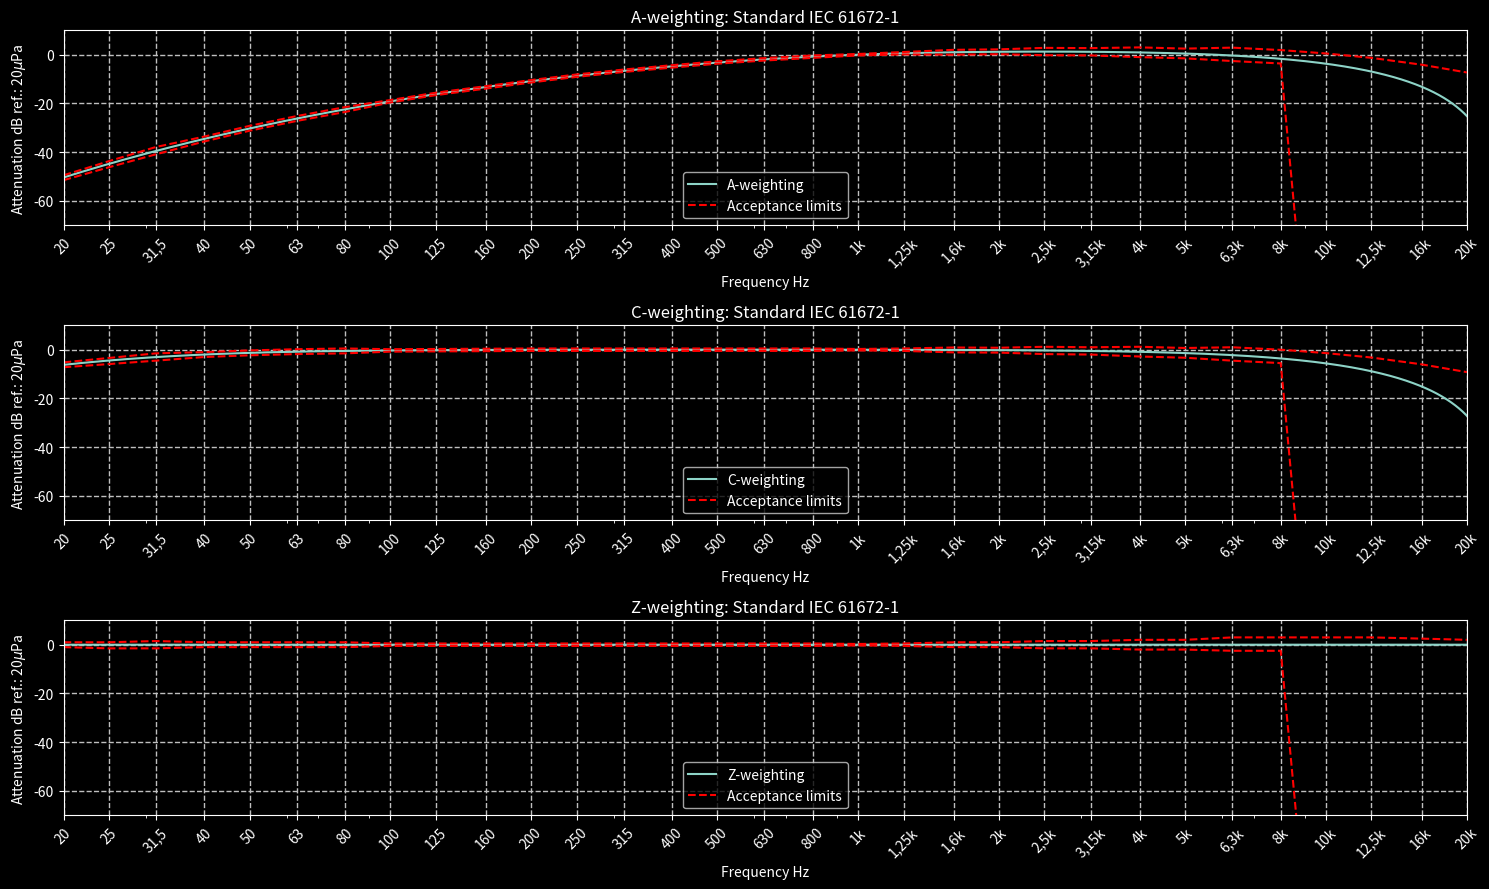
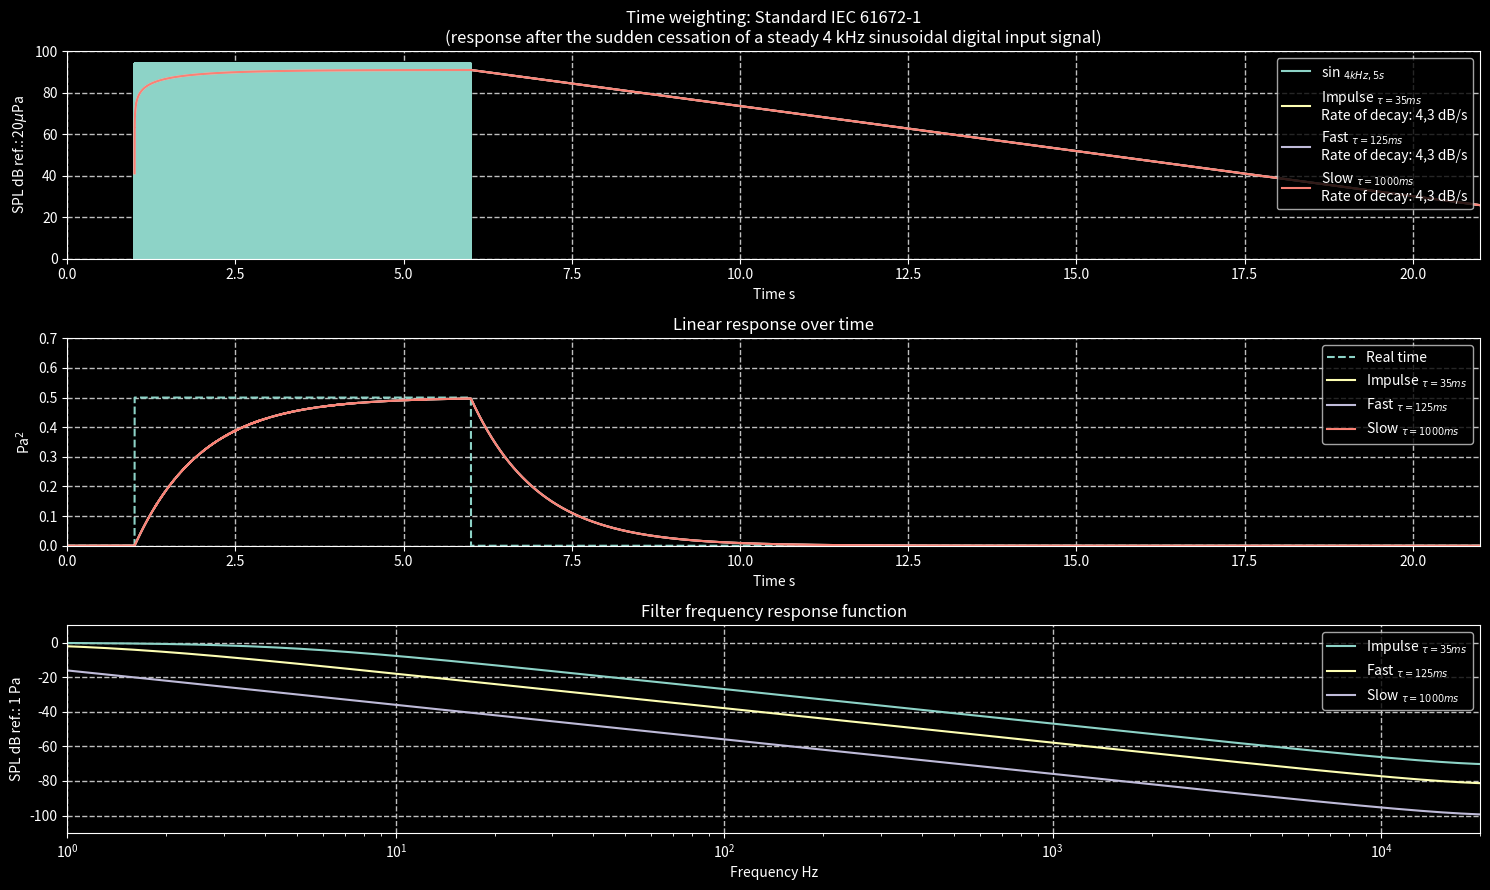

Here is the Python script that generated these plots, in order:
# -*- coding: utf-8 -*-
"""
@author: leonardojacomussi (GitHub)

@e-mail: leonardo.jacomussi@eac.ufsm.br
"""

from scipy.stats import linregress
import matplotlib.pyplot as plt
import scipy.signal as sign
import numpy as np
plt.style.use(['dark_background'])


class weighting(object):
    """
    Class that generates time and frequency weighting filters
    according to IEC 61672-1: 2013 for sound level meters.

    Parameters
    ----------
    fs : int
        Sampling rate [Hz] (e.g. 44100, 48000, 51200)
    tau: float
        Time constant [s] (e.g. 0.035, 0.125, 1.000)
            Ps.: 0.035 to Impulse weighting
                 0.125 to Fast weighting
                 1.000 to Slow weighting
    pRef : float
        Reference sound pressure [Pa]
        Default is 2.0e-05 (20uPa)
    kind : str
        Frequency weighting 'A', 'C' or 'Z'.
        Default is 'A'.
    """

    def __init__(self, fs: int = 48000, tau: float = 0.125,
                 pRef: float = 2e-05, kind: str = 'A'):
        self.fs = fs
        self.tau = tau
        self.pRef = pRef
        self.kind = kind.upper()
        self.time_sos = self.__time_filter_design(tau=self.tau, fs=self.fs)
        self.freq_b, self.freq_a = self.__freq_filter_design(
            fs=self.fs, kind=self.kind)

    def __time_filter_design(self, tau: float, fs: int):
        """
        Defines parameters for time weighting the sound pressure squared
        using a low-pass filter with one real pole at: -1 / tau.

        Parameters
        ----------
        tau : float
            Time constant [s] (e.g. 0.035, 0.125, 1.000)
            Ps.: 0.035 to Impulse weighting
                0.125 to Fast weighting
                1.000 to Slow weighting
        fs : int
            Sampling rate [Hz] (e.g. 44100, 48000, 51200)

        Returns
        -------
        sos : array_like
            Array of second-order filter coefficients, must have shape
            ``(n_sections, 6)``. Each row corresponds to a second-order
            section, with the first three columns providing the numerator
            coefficients and the last three providing the denominator
            coefficients.

        See also
        --------
        [Standard] IEC 61672-1:2013
        [Function] scipy.signal.tf2sos
        [Function] time
        """
        b = [1/(tau*fs)]  # Numerator
        a = [1, -np.exp(-1/(tau*fs))]  # Denominator
        sos = sign.tf2sos(b, a)
        return sos

    def time(self, signal: np.ndarray, sos=None, tau=None, reshape=True):
        """
        Apply a time-weighted filter defined by the parameters
        established in `__time_filter_design` function.

        Parameters
        ----------
        signal : np.ndarray
            Sound pressure square [Pa^2] (e.g. pressure**2)

        sos : list, optional
            Array of second-order filter coefficients, must have shape
            ``(n_sections, 6)``. Each row corresponds to a second-order
            section, with the first three columns providing the numerator
            coefficients and the last three providing the denominator
            coefficients.

        reshape : boolean
            If true, reshape the input signal to the form defined by fs * tau
            over time, for example:
                fs = 44100
                tau = 0.125
                int (tau * fs) = 5512
                returns a vector with `` n`` columns per 5512 columns, in a 
                1 second signal, it will return 8 columns per 5512 rows.

                Note: Because ``fs*tau`` is generally not an integer, samples
                are discarded. This results in a drift of samples for longer
                signals (e.g. 60 minutes at 44.1 kHz).
            If False, returns the filtered input signal in its original shape.
            Default is True.

        Returns
        -------
        np.ndarray
            Sound pressure square weighted

        See also
        --------
        [Standard] IEC 61672-1:2013
        [Function] __time_filter_design
        [Function] scipy.signal.sosfilt
        """
        if reshape:
            if tau == None:
                tau = self.tau
                sos = self.time_sos
            else:
                sos = self.__time_filter_design(tau=tau, fs=self.fs)
            numSamples = signal.size
            a = np.floor(tau*self.fs).astype(int)
            signal = signal[0:a*(numSamples//a)]
            b = int(numSamples/a)
            signal = signal.reshape(b, a)
            filteredSignal = sign.sosfilt(sos, signal)
        else:
            filteredSignal = sign.sosfilt(self.time_sos, signal)
            # sos = self.time_sos if sos == None else sos
        return filteredSignal

    def __freq_filter_design(self, fs: int, kind: str):
        """
        Returns b and a coefficients of ou A or C weighting filter.

        Parameters
        ----------
        fs : int
            Sampling rate of the signals that well be filtered.

        Returns
        -------
        b, a : ndarray
            Filter coefficients for a digital weighting filter.
            b -> Numerator of the analog filter transfer function.
            a -> Denominator of the analog filter transfer function.

        See also
        --------
        [Standard] IEC 61672-1:2013
        [Function] frequency
        [Function] scipy.signal.bilinear
        """
        if not kind.upper() in ['A', 'C', 'Z']:
            raise ValueError("Weighting type not defined or not " +
                             "supported, try 'A', 'C' or 'Z'.")
        if kind.upper() == 'A':
            f1 = 20.598997
            f2 = 107.65265
            f3 = 737.86223
            f4 = 12194.217
            A1000 = 1.9997
            numerators = [(2*np.pi*f4)**2 *
                          (10**(A1000 / 20.0)), 0., 0., 0., 0.]
            denominators = np.convolve([1., +4*np.pi * f4, (2*np.pi * f4)**2],
                                       [1., +4*np.pi * f1, (2*np.pi * f1)**2])
            denominators = np.convolve(np.convolve(denominators, [1., 2*np.pi * f3]),
                                       [1., 2*np.pi * f2])
            b, a = sign.bilinear(numerators, denominators, fs)
        elif kind.upper() == 'C':
            f1 = 20.598997
            f4 = 12194.217
            C1000 = 0.0619
            numerators = [(2*np.pi * f4)**2 * (10**(C1000 / 20)), 0, 0]
            denominators = np.convolve([1, +4*np.pi * f4, (2*np.pi * f4)**2],
                                       [1, +4*np.pi * f1, (2*np.pi * f1)**2])
            b, a = sign.bilinear(numerators, denominators, fs)
        elif kind.upper() == 'Z':
            b, a = None, None
        else:
            raise AttributeError(
                "Kind %s is not supported, please try 'A', 'C' or 'Z'." % self.kind)
        return b, a

    def frequency(self, signal: np.ndarray, b=None, a=None):
        """
        Apply a frequency-weighted filter defined by the parameters
        established in `__freq_filter_design` function.

        Parameters
        ----------
        signal : np.ndarray
            Sound pressure [Pa]

        b, a : ndarray, optional
            Filter coefficients for a digital weighting filter.
            b -> Numerator of the analog filter transfer function.
            a -> Denominator of the analog filter transfer function.

        Returns
        -------
        np.ndarray
            Sound pressure weighted

        See also
        --------
        [Standard] IEC 61672-1:2013
        [Function] __freq_filter_design
        [Function] scipy.signal.lfilter
        """
        if self.kind.upper() in ['A', 'C']:
            if b == None or a == None:
                b, a = self.freq_b, self.freq_a
            else:
                pass
            filteredSignal = sign.lfilter(b=b, a=a, x=signal)
        elif self.kind.upper() == 'Z':
            filteredSignal = signal
        else:
            raise AttributeError(
                "Kind %s is not supported, please try 'A', 'C' or 'Z'." % self.kind)
        return filteredSignal

    def standard(self, kind: str = 'freq', saveFig: bool = False):
        """
        Function that generates figures containing the responses of the time
        or frequency weighting filters with the acceptance limits established
        by the IEC 61672-1: 2013 standard.

        Parameters
        ----------
        kind : str, optional
            Filter type if you want to analyze the response.
            kind = 'freq' or kind = 'time'.
            The default is 'freq'.
        saveFig : bool, optional
            Option to save figure in pdf.
            True to save, False not to save.
            The default is False.

        Returns
        -------
        Figure by matplotlib.pyplot.
        """
        np.seterr(divide='ignore')
        if kind.lower() == 'freq':
            # A-weighting
            bA, aA = self.__freq_filter_design(fs=self.fs, kind='A')
            freq, A_spectrum = sign.freqz(b=bA, a=aA, worN=self.fs)
            A = 20*np.log10(np.abs(A_spectrum))

            # C-weighting
            bC, aC = self.__freq_filter_design(fs=self.fs, kind='C')
            freq, C_spectrum = sign.freqz(b=bC, a=aC, worN=self.fs)
            C = 20*np.log10(np.abs(C_spectrum))

            acceptanceLimits =\
                {"A": np.array([-50.5, -44.7, -39.4, -34.6, -30.2, -26.2, -22.5, -19.1,
                                -16.1, -13.4, -10.9, -8.6, -6.6, -4.8, -3.2, -1.9, -0.8,
                                0.0, 0.6, 1.0, 1.2, 1.3, 1.2, 1.0, 0.5, -0.1, -1.1, -2.5,
                                -4.3, -6.6, -9.3]),
                 "C": np.array([-6.2, -4.4, -3.0, -2.0, -1.3, -0.8, -0.5, -0.3, -0.2, -0.1,
                                0.0, 0.0, 0.0, 0.0, 0.0, 0.0, 0.0, 0.0, 0.0, -0.1, -0.2, -0.3,
                                -0.5, -0.8, -1.3, -2.0, -3.0, -4.4, -6.2, -8.5, -11.2]),
                 "max": np.array([1, 1, 1.5, 1, 1, 1, 1, 0.5, 0.5, 0.5, 0.5, 0.5, 0.5,
                                  0.5, 0.5, 0.5, 0.5, 0.3, 0.5, 1.0, 1.0, 1.5, 1.5, 2.0,
                                  2.0, 3.0, 3.0, 3.0, 3.0, 2.5, 2.0]),
                 "min": np.array([-1, -1.5, -1.5, -1, -1, -1, -1, -0.5, -0.5, -0.5, -0.5,
                                  -0.5, -0.5, -0.5, -0.5, -0.5, -0.5, -0.3, -0.5, -1.0, -1.0,
                                  -1.5, -1.5, -2.0, -2.0, -2.5, -2.5, -200, -200, -200, -200]),
                 "freq": np.array([20.0, 25.0, 31.5, 40.0, 50.0, 63.0, 80.0, 100.0, 125.0, 160.0,
                                   200.0, 250.0, 315.0, 400.0, 500.0, 630.0, 800.0, 1000.0, 1250.0,
                                   1600.0, 2000.0, 2500.0, 3150.0, 4000.0, 5000.0, 6300.0, 8000.0,
                                   10000.0, 12500.0, 16000.0, 20000.0])}

            freq = (self.fs*0.5/np.pi)*freq
            strFreq = ['20', '25', '31,5', '40', '50', '63', '80', '100', '125', '160', '200', '250',
                       '315', '400', '500', '630', '800', '1k', '1,25k', '1,6k', '2k', '2,5k', '3,15k',
                       '4k', '5k', '6,3k', '8k', '10k', '12,5k', '16k', '20k']

            fig, (ax1, ax2, ax3) = plt.subplots(num="Frequency weighting: Standard IEC 61672-1",
                                                figsize=(15, 9), nrows=3, ncols=1)
            ax1.semilogx(freq, A)
            ax1.semilogx(acceptanceLimits["freq"],
                         acceptanceLimits["max"] + acceptanceLimits["A"], '--r')
            ax1.semilogx(acceptanceLimits["freq"],
                         acceptanceLimits["min"] + acceptanceLimits["A"], '--r')
            ax1.set_title('A-weighting: Standard IEC 61672-1')
            ax1.set_xlabel("Frequency Hz")
            ax1.set_ylabel("Attenuation dB ref.: 20" + r'$\mu$' + "Pa")
            ax1.legend(['A-weighting', 'Acceptance limits'],
                       loc='lower center')
            ax1.set_xticks(acceptanceLimits["freq"])
            ax1.set_xticklabels(strFreq, rotation=45)
            ax1.set_xlim([20, 20000])
            ax1.set_ylim([-70, 10])
            ax1.grid(True, lw=1, ls='--', c='.75')

            ax2.semilogx(freq, C)
            ax2.semilogx(acceptanceLimits["freq"],
                         acceptanceLimits["max"] + acceptanceLimits["C"], '--r')
            ax2.semilogx(acceptanceLimits["freq"],
                         acceptanceLimits["min"] + acceptanceLimits["C"], '--r')
            ax2.set_title('C-weighting: Standard IEC 61672-1')
            ax2.set_xlabel("Frequency Hz")
            ax2.set_ylabel("Attenuation dB ref.: 20" + r'$\mu$' + "Pa")
            ax2.legend(['C-weighting', 'Acceptance limits'],
                       loc='lower center')
            ax2.set_xticks(acceptanceLimits["freq"])
            ax2.set_xticklabels(strFreq, rotation=45)
            ax2.set_xlim([20, 20000])
            ax2.set_ylim([-70, 10])
            ax2.grid(True, lw=1, ls='--', c='.75')

            ax3.semilogx(freq, np.zeros((freq.size)))
            ax3.semilogx(acceptanceLimits["freq"],
                         acceptanceLimits["max"] + 0, '--r')
            ax3.semilogx(acceptanceLimits["freq"],
                         acceptanceLimits["min"] + 0, '--r')
            ax3.set_title('Z-weighting: Standard IEC 61672-1')
            ax3.set_xlabel("Frequency Hz")
            ax3.set_ylabel("Attenuation dB ref.: 20" + r'$\mu$' + "Pa")
            ax3.legend(['Z-weighting', 'Acceptance limits'],
                       loc='lower center')
            ax3.set_xticks(acceptanceLimits["freq"])
            ax3.set_xticklabels(strFreq, rotation=45)
            ax3.set_xlim([20, 20000])
            ax3.set_ylim([-70, 10])
            ax3.grid(True, lw=1, ls='--', c='.75')
            plt.tight_layout()
            if saveFig:
                plt.savefig(fname="Time weighting (sine at 4 kHz).pdf",
                            bbox_inches='tight', pad_inches=0)
            plt.show()

        elif kind.lower() == 'time':
            def decayRate(signal: np.ndarray, fs: int):
                """
                Calculates the rate of fade out of the weighted sound pressure
                level.
                """
                # Fade-out dB/s
                initial_point = np.where(signal == max(signal))[0][0]
                final_point = signal.shape[0]
                x = np.arange(initial_point, final_point)/fs
                y = signal[initial_point: final_point]
                slope, intercept = linregress(x, y)[0:2]
                del intercept
                fade_out = -slope
                return fade_out

            # Central frequency of the sinusoidal signal [Hz]
            freq = 4000
            # List of time-weighting (tau) [-]
            weighting = [0.035, 0.125, 1.000]
            # Original signal (sin(2.pi.f.t)) [Pa]->(simulated)
            data = np.concatenate(
                (np.zeros((int(self.fs*1))),
                 np.sin(2*np.pi*freq*np.arange(0, 5, 1/self.fs)),
                 np.zeros((int(self.fs*15)))))
            square = np.concatenate(
                (np.zeros((int(self.fs*1))),
                 np.ones((5*self.fs))*0.5,
                 np.zeros((15*self.fs))))
            # SPL of original signal [dB]
            SPL_DATA = 10*np.log10(data**2/self.pRef**2)
            # Time vector [s]
            time = np.arange(0, data.size/self.fs, 1/self.fs)
            # Save picture in PDF format
            saveFig = False  # True for save, False for not save

            for tau in range(len(weighting)):
                # Signal weighted by the fir method (filter design)
                sos = self.__time_filter_design(tau=weighting[tau], fs=self.fs)
                weightedSignal = self.time(data**2, sos=sos, reshape=False)
                freqVec, spectrum = sign.sosfreqz(sos=sos, worN=data.size)
                # SPL of signal weighted by the fir method
                SPL_weightedSignal = 10*np.log10(weightedSignal/self.pRef**2)

                if weighting[tau] == 0.035:
                    impulseDecay = decayRate(
                        signal=SPL_weightedSignal, fs=self.fs)

                    fig, (ax1, ax2, ax3) = plt.subplots(
                        num="Time weighting for sinusoidal signal at " +
                        str(freq) + " Hz", figsize=(15, 9), nrows=3, ncols=1)
                    del fig
                    ax1.plot(time, SPL_DATA)
                    ax1.plot(time, SPL_weightedSignal)

                    ax2.plot(time, square, '--')
                    ax2.plot(time, weightedSignal)

                    ax3.semilogx((self.fs*0.5/np.pi)*freqVec,
                                 20*np.log10(abs(spectrum)))

                elif weighting[tau] == 0.125:
                    fastDecay = decayRate(
                        signal=SPL_weightedSignal, fs=self.fs)

                    ax1.plot(time, SPL_weightedSignal)

                    ax2.plot(time, weightedSignal)

                    ax3.semilogx((self.fs*0.5/np.pi)*freqVec,
                                 20*np.log10(abs(spectrum)))

                else:
                    slowDecay = decayRate(
                        signal=SPL_weightedSignal, fs=self.fs)

                    ax1.plot(time, SPL_weightedSignal)
                    ax1.set_title("Time weighting: Standard IEC 61672-1\n" +
                                  "(response after the sudden cessation of a steady " +
                                  str(int(freq/1000)) + " kHz sinusoidal digital input signal)")
                    ax1.legend([r'sin $_{4 kHz, 5 s}$',
                                r'Impulse $_{\tau=35ms}$' + '\nRate of decay: ' +
                                str(np.round(impulseDecay, 1)).replace(
                                    ".", ",")+" dB/s",
                                r'Fast $_{\tau=125ms}$' + '\nRate of decay: ' +
                                str(np.round(fastDecay, 1)).replace(
                                    ".", ",")+" dB/s",
                                r'Slow $_{\tau=1000ms}$' + '\nRate of decay: ' +
                                str(np.round(slowDecay, 1)).replace(".", ",")+" dB/s"],
                               loc='upper right')
                    ax1.set_ylim(bottom=0, top=100)
                    ax1.set_xlim(left=time[0], right=time[-1])
                    ax1.set_xlabel("Time s")
                    ax1.set_ylabel("SPL dB ref.: 20"+r'$\mu$'+'Pa')
                    ax1.grid(True, lw=1, ls='--', c='.75')

                    ax2.plot(time, weightedSignal)
                    ax2.set_title("Linear response over time")
                    ax2.legend([r'Real time',
                                r'Impulse $_{\tau=35ms}$',
                                r'Fast $_{\tau=125ms}$',
                                r'Slow $_{\tau=1000ms}$'],
                               loc='upper right')
                    ax2.set_ylim(bottom=0, top=0.7)
                    ax2.set_xlim(left=time[0], right=time[-1])
                    ax2.set_xlabel("Time s")
                    ax2.set_ylabel('Pa'+r'$^{2}$')
                    ax2.grid(True, lw=1, ls='--', c='.75')

                    ax3.semilogx((self.fs*0.5/np.pi)*freqVec,
                                 20*np.log10(abs(spectrum)))
                    ax3.set_title("Filter frequency response function")
                    ax3.legend([r'Impulse $_{\tau=35ms}$',
                                r'Fast $_{\tau=125ms}$',
                                r'Slow $_{\tau=1000ms}$'],
                               loc='upper right')
                    ax3.set_ylim(bottom=-110, top=10)
                    ax3.set_xlim(left=1, right=20000)
                    ax3.set_xlabel("Frequency Hz")
                    ax3.set_ylabel("SPL dB ref.: 1 Pa")
                    ax3.grid(True, lw=1, ls='--', c='.75')
                    plt.tight_layout()
                    if saveFig:
                        plt.savefig(fname="Time weighting (sine at 4 kHz).pdf",
                                    bbox_inches='tight', pad_inches=0)
                    plt.show()
        else:
            raise ValueError("Kind not defined or not " +
                             "supported, try 'freq' or 'time'.")
        return


# %%
if __name__ == "__main__":
    # Sampling rate
    samplingRate = 48000
    # Declaring weight
    weight = weighting(fs=samplingRate, tau=1.0)
    # See normative requirements
    weight.standard(kind='freq')
    weight.standard(kind='time')
    